pico-8 play session: no input (idle), after a click and taps of 🅾, ❎, 🅾+❎, 🅾 in the second before t = 0

[t = 1 s] idle ~1s (no d-pad/buttons)
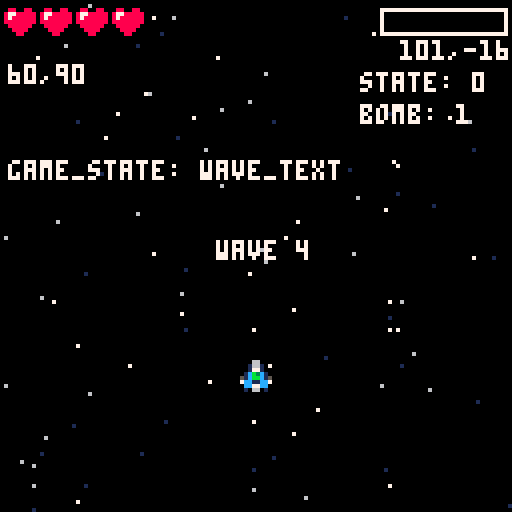
[t = 4 s] idle ~4s (no d-pad/buttons)
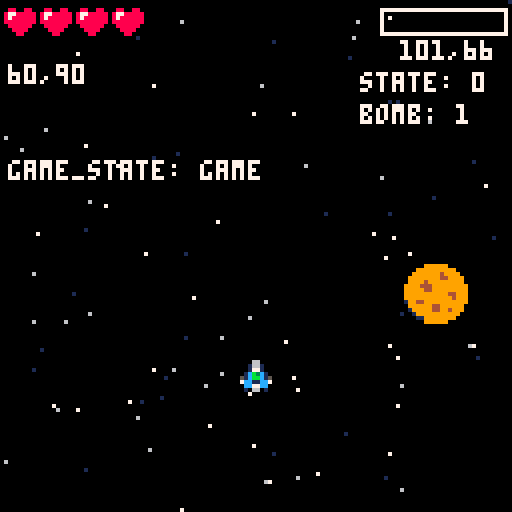
[t = 6 s] idle ~6s (no d-pad/buttons)
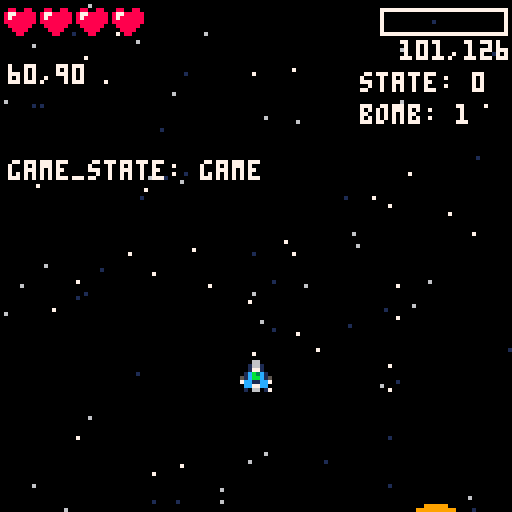

pico-8 cartridge
version 43
__lua__
--TODO
--Implement a wave system for enemy spawning
--ENEMY BULLET
--BOMB
--JUICE
--ENTRANCE ANIMATION
--DEATH ANIMATION
--MUSIC -- all of it
actor_metatable = {
    defaults = {
        x = 0,
        y = 0,
        speed = 1,
        w = 8,
        h = 8,
        hit_w = 8,
        hit_h = 8,
        hp = 5,
        spr = 1,
        type = 1,
        state = 0,
        spr_w=1,
        spr_h=1
    },
}

game_state = "title"

--stars back ground
starx = {}
stary = {}
starspd = {}

function starfield()
    for i = 1, #starx do
        local star_color = 7
        if starspd[i] < 1 then
            star_color = 6
        elseif starspd[i] < 1.5 then
            star_color = 1
        end

        pset(starx[i], stary[i], star_color)
    end
end

function draw_stars()
    for i = 1, #stary do
        stary[i] = (stary[i] + starspd[i]) % 128
    end
end

--utils
function make_actor(x, y, speed, w, h, hit_w, hit_h,hp, spr, type, state, spr_w, spr_h)
    -- Create a new, empty table to represent the actor
    local new_actor = {
        x = x,
        y = y,
        speed = speed,
        w = w,
        h = h,
        hit_w = hit_w,
        hit_h = hit_h,
        hp = hp,
        spr = spr,
        type = type,
        state = state,
        spr_w = spr_w,
        spr_h = spr_h
    }
    -- Set its metatable to the actor_metatable
    setmetatable(new_actor, actor_metatable)
    return new_actor
end

function draw_actors(table)
    for i = 1, #table do
        local actor = table[i]
        if actor then
            spr(actor.spr, actor.x, actor.y)
        end
    end
end


function collision(a, b)
    local a_left = a.x
    local a_top = a.y
    local a_right = a.x + a.w - 1
    local a_bottom = a.y + a.h - 1

    local b_left = b.x
    local b_top = b.y
    local b_right = b.x + b.w - 1
    local b_bottom = b.y + b.h - 1

    if a_top > b_bottom then return false end
    if b_top > a_bottom then return false end
    if a_left > b_right then return false end
    if b_left > a_right then return false end
    if a_right < b_left then return false end
    if a_bottom < b_top then return false end
    if b_right < a_left then return false end
    if b_bottom < a_top then return false end

    return true     
end

--player code
function move_player(player)
    --ship movement
    if btn(0) then
        player.x = player.x - player.speed
    end
    if btn(1) then
        player.x = player.x + player.speed
    end
    if btn(2) then
        player.y = player.y - player.speed
    end
    if btn(3) then
        player.y = player.y + player.speed
    end
    limit_player(player)

    --shoot
    if btn(5) and player.bullet_cooldown <= 0 then
        -- shoot bullet
        player_shoot_bullet(player, bullet_table)
    end
    player.bullet_cooldown = max(player.bullet_cooldown - 1, 0)
    --bomb
end

function player_shoot_bullet(player, bullet_table)
    if player.bullet_cooldown <= 0 then
        -- shoot bullet
        bullet = make_actor(player.x, player.y - 2, 3, 8, 8, 2, 7, 1, 2, 1)
        add(bullet_table, bullet)
        player.bullet_cooldown = 4
    end
end

function limit_player(player)
    if player.x < 0 then
        player.x = 0
    elseif player.x > 128 - player.w then
        player.x = 128 - player.w
    end
    if player.y < 10 then
        player.y = 10
    elseif player.y > 128 - player.h then
        player.y = 128 - player.h
    end
end

function draw_player_hp(player)
    for i = 1, player.hp do
        if i <= player.current_hp then
            spr(9, (i) * 9 - 8, 2)
        else
            spr(10, (i) * 9 - 8, 2)
        end
    end
end

function player_collision(player, b)
    --hitbox is center of player sprite
    local player_hitbox = {
        x = flr(player.x + player.w / 2 - 1),
        y = flr(player.y + player.h / 2 - 1),
        w = player.hit_w,
        h = player.hit_h
    }
    return collision(player_hitbox, b)
end

function near_miss(player, enemies)
    --do this for all hazards
    for i = 1, #enemies do
        local enemy = enemies[i]
        if enemy then
            local player_hitbox = {
                x = (player.x - 3),
                y = (player.y - 3),
                w = player.w + 6,
                h = player.h + 6
            }
            if collision(player_hitbox, enemy) and not player_collision(player, enemy) and not enemy.dodge then
                player.bomb_progress = min(player.bomb_progress + 0.05, 1)
                enemy.dodge = true
            end
        end
    end
end

function player_update_hp(player, enemies)
    -- state
    if player.state == 1 then
        player.invincible_t = player.invincible_t - 1
        if player.invincible_t <= 0 then
            player.state = 0
            player.invincible_t = 30
        end
    end

    if player.state == 0 then 
        for i = 1, #enemies do
            local enemy = enemies[i]
            if enemy and player_collision(player, enemy) then
                player.current_hp = player.current_hp - 1
                --del(enemies, enemy)
                --update player state
                player.state = 1
            end
        end
    end

    -- check collisions with bullets

    --game_over
    if player.current_hp <= 0 then
        game_state = "game_over"
        t = 0
    end
end

function draw_player(player)
    if player.state == 0 then
        spr(player.spr, player.x, player.y)
    elseif player.state == 1 then
        if sin(player_t/10) > 0 then
            spr(player.spr, player.x, player.y)
        end
    end
end

--bullet code
function update_bullet(bullet_table)
    --update each bullets position
    for i = 1, #bullet_table do
        local bullet = bullet_table[i]
        if bullet then
            --move bullet
            bullet.y = bullet.y - bullet.speed

            --going out of bounds
            if bullet.y < -bullet.h - 1 then
                del(bullet_table, bullet)
            end
        end
    end
end

function draw_bullet(bullet_table)
    draw_actors(bullet_table)
end

function bullet_collision(bullet, b)
    local bullet_hitbox = {
        x = flr(bullet.x + bullet.w / 2 - 1),
        y = bullet.y,
        w = bullet.hit_w,
        h = bullet.hit_h
    }
    return collision(bullet_hitbox, b)
end

--bomb
function draw_bomb_progress(player)
    local progress = player.bomb_progress
    local x1, y1 = 127-32, 2
    local x2, y2 = 127-1, 8
    -- outline
    rect(x1, y1, x2, y2, 7)

    -- clamp progress 0..1 and compute inner width (so fill doesn't overlap outline)
    local p = max(min(progress, 1), 0)
    local inner_w = (x2 - x1) -- space inside the outline
    local fill_w = ceil(inner_w * p)

    if fill_w > 0 then
        rectfill(x1+1, y1+1, x1 + fill_w - 1, y2-1, 8)
    end

    ----CHECK FOR BOMB READYNESS
    if abs(progress - 1) <= 0.001 then
        -- shadow + text so it's readable on top of the bar
        print('ready', x1 + 7 + 1, y1 + 1, 0)
        print('ready', x1 + 7, y1 + 1, 7)
    				print('\x8e', x1-8,y1+1, 7)
    end
end
--procedural explosion
particles = {}
function explode(x, y)
    local myp = {}
    --add a big one
    myp.x = x + 3
    myp.y = y + 3
    myp.sx = rnd()*3-1.5
    myp.sy = rnd()*3-1.5
    myp.age=0
    myp.size=10
    add(particles, myp)
    for i = 1, 30 do
        myp = {}
        myp.x = x + 3
        myp.y = y + 3
        myp.sx = rnd()*3-1.5
        myp.sy = rnd()*3-1.5
        myp.age=10 + rnd(10)
        myp.size=1+rnd(4)
        add(particles, myp)
    end
end

function update_explode(particles)
    for particle in all(particles) do
        particle.x = particle.x + particle.sx
        particle.y = particle.y + particle.sy
        particle.sx = particle.sx * 0.9
        particle.sy = particle.sy * 0.9
        particle.age -= 1
        if particle.age <= 0 then
            particle.size -= .5
            if particle.size <= 0 then
                del(particles, particle)
            end
        end
    end
end
function draw_explode(particles)
    for particle in all(particles) do
        if particle.age < 3 then
            pc = 2
        elseif particle.age < 5 then
            pc = 8
        elseif particle.age < 9 then
            pc = 9
        elseif particle.age < 12 then
            pc = 10
        end
        circfill(particle.x, particle.y, particle.size, pc)
    end
end

--enemies

function spawn_enemy(x, y, en_type)
    -- spawn enemy at random x position at top of screen
    -- x = flr(rnd(120))
    -- y = -8
    local enemy = make_actor(x, y, 1, 8, 8, 8, 8, 3, 1, 2)
    --enemy map
    if en_type == 1 then
        --cupcake
        enemy.spr=17
    elseif en_type == 2 then
        --deberry
        enemy.spr=18
    elseif en_type == 3 then
        --rainbow
        enemy.spr=19
    elseif en_type == 4 then
        --pretzel
        enemy.spr=20
    elseif en_type == 5 then
        --chocolate
        enemy.spr=21
        enemy.hit_h=16
        enemy.hit_w=16
        enemy.w=16
        enemy.h=16
        enemy.y=-enemy.h
        enemy.spr_w=2
        enemy.spr_h=2
    end
    
    enemy.flash = 0
    add(enemies, enemy)
end

function update_enemies(enemies)
    for i = 1, #enemies do
        local enemy = enemies[i]
        if enemy then
            --move enemy down
            enemy.y = enemy.y + enemy.speed
            
            --enemy is dead
            if enemy.hp <= 0 then
                del(enemies, enemy)
                explode(enemy.x, enemy.y)
            end

            --going out of bounds
            if enemy.y > 128 then
                del(enemies, enemy)
            end
        end

    end
end

function draw_enemies(enemies)
    for i = 1, #enemies do
        local actor = enemies[i]
        if actor then
            -- flashing
            if actor.flash > 0 then
                actor.flash -= 1
                for i = 1, 15 do
                    pal(i, 7)
                end
            end
            spr(actor.spr, actor.x, actor.y, actor.spr_w, actor.spr_h)
            pal()
        end
    end
end

function enemy_update_hp(enemies, bullet_table)
    for i = 1, #enemies do
        local enemy = enemies[i]
        if enemy then
            for j = 1, #bullet_table do
                local bullet = bullet_table[j]
                if bullet then
                    if bullet_collision(bullet, enemy) then
                        del(bullet_table, bullet)
                        enemy.flash=3
                        enemy.hp = enemy.hp - 1
                    end
                end
            end
        end
    end
end

--wave
function start_wave()
    game_state = "wave_text"
    wave = wave + 1
    if #enemies == 0 and wave < 4 then
        spawn_enemy(flr(rnd(120)),-8, rnd(4))
    end
    if wave == 4 then
        -- spawn special enemy
        spawn_enemy(flr(rnd(120)),-8,5)
    end
end
--some code for wave management

--win!
function win_game()
    if wave >= 5 then
        game_state = "win"
        t = 0
    end
end

--game manager
function update_game()
    if game_state == "title" then
        -- title screen logic
        if btnp(4) then
            --starting cutscene
            start_wave()
        end
    elseif game_state == "game" then
        --track current frame: 30 frames per second
        --change this when scheduler requires
        t = (t + 1) % 30 
        --update moves first
        move_player(player)
        update_bullet(bullet_table)
        update_enemies(enemies)

        --check collision
        near_miss(player, enemies)
        player_update_hp(player, enemies)
        enemy_update_hp(enemies, bullet_table)

        --update particles
        update_explode(particles)
        --condition to end the wave
        if game_state == "game" and #enemies == 0 then
            start_wave()
        end

        if #particles == 0 then
            win_game()
        end
    elseif game_state == "wave_text" then
        --track current
        -- wave text logic
        if wave_time == 0 then
            game_state = "game"
            wave_time = 60
            t = 0
        end
        wave_time -= 1
        move_player(player)
        update_bullet(bullet_table)
        update_explode(particles)
    elseif game_state == "game_over" then
        -- game over logic
        if t >= lock_out then
            if btnp(4) then
                new_game()
                start_wave()
            end
        end
        t += 1
    elseif game_state == "win" then
        -- win logic
        if t >= lock_out then
            if btnp(4) then
                new_game()
                start_wave()
            end
        end
        t += 1
    end
    player_t = (player_t + 1) % 30
end

function draw_game()
    -- Draw game state
    cls(0)
    -----------------
    if game_state != "game_over" then
        starfield()
        draw_stars()
    end
    if game_state == "title" then
        print("SHMUP BASIC", 32, 50, 7)
        print("press z to start", 24, 60, 7)
    elseif game_state == "game_over" then
        --play some cutscene first
        print("game over", 48, 50, 7)
        print("press z to restart", 24, 60, 7)
    elseif game_state == "win" then
        print("you win!", 48, 50, 7)
        print("press z to restart", 24, 60, 7)
    else
        -- debug -------------------------
        -- print(#enemies, 120, 2, 7)
        if #enemies > 0 then
            print(enemies[1].x..','..enemies[1].y, 100, 10, 7)
        end
        print("state: " .. player.state, 90, 18, 7)
        print("bomb: " .. abs(player.bomb_progress - 1), 90, 26, 7)
        if #bullet_table > 0 then
            print('x,'..bullet_table[1].x, 2, 24, 7)
        end
        print(player.x..","..player.y, 2, 16, 7)
        if #bullet_table > 0 then
            local x = flr(bullet_table[1].x + bullet_table[1].w / 2 - 1)
            local y = bullet_table[1].y
            print("bullet:"..x..","..y, 2, 32, 7)
        end
        print("game_state: " .. game_state, 2, 40, 7)
        ----------------------------------------------------
        --actors
        draw_bullet(bullet_table)
        draw_enemies(enemies)
        draw_player(player)
        draw_explode(particles)
        --ui
        draw_bomb_progress(player)
        draw_player_hp(player)

        --text to display wave_number
        if game_state == "wave_text"  and wave < 5 then
            print("wave "..wave, 54, 60, ({7,7,7,6,6,6})[(player_t%6+1)])
        end
        

    end
end

function new_game()
    -- reset player
    player = make_actor(60, 90, 2, 8, 8, 2, 2, 4, 1, 1, 0, 1, 1)
    player.current_hp = player.hp
    player.invincible_t = 30
    player.bullet_cooldown = 0
    player.bomb_progress = 0
    -- reset enemies
    enemies = {}
    -- reset bullets
    bullet_table = {}
    --reset particles
    particles = {}
    -- reset wave
    wave = 3
    -- reset time
    t = 0
    wave_time = 60
    lock_out = 30
    player_t = 0
end

--main
function _init()
    cls(0)
    -- make player code
    game_state = "title"
    new_game()

    for i=1, 100 do
        add(starx, flr(rnd(128)))
        add(stary, flr(rnd(128)))
        add(starspd, rnd(1.5) + 0.5)
    end
end

function _update()
    update_game()
end

function _draw()
    -- Draw game state
    -- debug: print bullet queue
    draw_game()
end
__gfx__
00000000000660000009900000000000000000000000000000000000000000000000000008800880088008800000000000000000000000000000000000000000
00000000001661000009900000000000000000000000000000000000000000000000000087788888800880080000000000000000000000000000000000000000
00700700001771000009900000000000000000000000000000000000000000000000000087888888800000080000000000000000000000000000000000000000
0007700001cb3c100009900000000000000000000000000000000000000000000000000088888888800000080000000000000000000000000000000000000000
0007700051cbbc15000a900000000000000000000000000000000000000000000000000008888880080000800000000000000000000000000000000000000000
007007007cc11cc70007a00000000000000000000000000000000000000000000000000000888800008008000000000000000000000000000000000000000000
000000000cc77cc00000700000000000000000000000000000000000000000000000000000088000000880000000000000000000000000000000000000000000
00000000010660100000000000000000000000000000000000000000000000000000000000000000000000000000000000000000000000000000000000000000
0000000000008800009aaa0000499900000000000000099999900000000000000000000000000000000000000000000000000000000000000000000000000000
000000000aee88e009aaaaa004999990099009900009999999999000000009999990000000000000000000000000000000000000000000000000000000000000
00000000eeeceeee9aaaaaaa49e9c999944994490099999994999900000999999999900000000000000000000000000000000000000000000000000000000000
0000000084e4e4beaaa8eaaa99e99b99900990090999999994499990009999999499990000000000000000000000000000000000000000000000000000000000
000000000f4f4f40aaa88aaa99988999909449090999949999999990099999999449999000000000000000000000000000000000000000000000000000000000
000000000ffffff0aaaaaaaa99c97799494004949999444999999999099994999999999000000000000000000000000000000000000000000000000000000000
000000000ffffff00aaaaaa009999990049999409999944999999999999944499999999900000000000000000000000000000000000000000000000000000000
0000000000ffff0000aaaa0000999900004444009999999999944999999994499999999900000000000000000000000000000000000000000000000000000000
00000000000000000000000000000000000000009999999999994999999999999994499900000000000000000000000000000000000000000000000000000000
00000000000000000000000000000000000000001994499999999999999999999999499900000000000000000000000000000000000000000000000000000000
00000000000000000000000000000000000000000999999449999990199449999999999900000000000000000000000000000000000000000000000000000000
00000000000000000000000000000000000000000199999449949990099999944999999000000000000000000000000000000000000000000000000000000000
00000000000000000000000000000000000000000019999999999900019999944994999000000000000000000000000000000000000000000000000000000000
00000000000000000000000000000000000000000001199999999000001999999999990000000000000000000000000000000000000000000000000000000000
00000000000000000000000000000000000000000000099999900000000119999999900000000000000000000000000000000000000000000000000000000000
00000000000000000000000000000000000000000000000000000000000009999990000000000000000000000000000000000000000000000000000000000000
00000000000000000000000000000000000000000000000000000000000000000000000000000000000000000000000000000000000000000000000000000000
00000000000000000000000000000000000000000000000000000000000000000000000000000000000000000000000000000000000000000000000000000000
00000000000000000000000000000000000000000000000000000000000000000000000000000000000000000000000000000000000000000000000000000000
00000000000000000000000000000000000000000000000000000000000000000000000000000000000000000000000000000000000000000000000000000000
00000000000000000000000000000000000000000000000000000000000000000000000000000000000000000000000000000000000000000000000000000000
00000000000000000000000000000000000000000000000000000000000000000000000000000000000000000000000000000000000000000000000000000000
00000000000000000000000000000000000000000000000000000000000000000000000000000000000000000000000000000000000000000000000000000000
00000000000000000000000000000000000000000000000000000000000000000000000000000000000000000000000000000000000000000000000000000000
00008800005aaa000049990000000000000009999990000000000000000000000000099999900000000000000000000000000000000000000000000000000000
0aee88e005aaaaa00499999009900990000999999999900000000999999000000009999999999000000009999990000000000000000000000000000000000000
eeeceeeeaaaaaaaa99e9c99994499449009999999499990000099999999990000099999994999900000999999999900000000000000000000000000000000000
e4e4e4beaaa8eaaa99e99b9990099009099999999449999000999999949999000999999994499990009999999499990000000000000000000000000000000000
0f4f4f40aaa88aaa9998899990944909099994999999999009999999944999900999949999999990099999999449999000000000000000000000000000000000
0ffffff0aaaaaaaa99c9779949400494999944499999999909999499999999909999444999999999099994999999999000000000000000000000000000000000
0ffffff00aaaaaa00999999004999940999994499999999999994449999999999999944999999999999944499999999900000000000000000000000000000000
00ffff0000aaaa000099990000444400999999999994499999999449999999999999999999944999999994499999999900000000000000000000000000000000
00000000000000000000000000000000999999999999499999999999999449999999999999994999999999999994499900000000000000000000000000000000
00000000000000000000000000000000999449999999999999999999999949999994499999999999999999999999499900000000000000000000000000000000
00000000000000000000000000000000099999944999999099944999999999990999999449999990999449999999999900000000000000000000000000000000
00000000000000000000000000000000099999944994999009999994499999900999999449949990099999944999999000000000000000000000000000000000
00000000000000000000000000000000009999999999990009999994499499900099999999999900099999944994999000000000000000000000000000000000
00000000000000000000000000000000000999999999900000999999999999000009999999999000009999999999990000000000000000000000000000000000
00000000000000000000000000000000000009999990000000099999999990000000099999900000000999999999900000000000000000000000000000000000
00000000000000000000000000000000000000000000000000000999999000000000000000000000000009999990000000000000000000000000000000000000
__gff__
0001020000000000000000000000000000040404000000000000000000000000000000000000000000000000000000000000000000000000000000000000000004040400000000000000000000000000000000000000000000000000000000000000000000000000000000000000000000000000000000000000000000000000
0000000000000000000000000000000000000000000000000000000000000000000000000000000000000000000000000000000000000000000000000000000000000000000000000000000000000000000000000000000000000000000000000000000000000000000000000000000000000000000000000000000000000000
